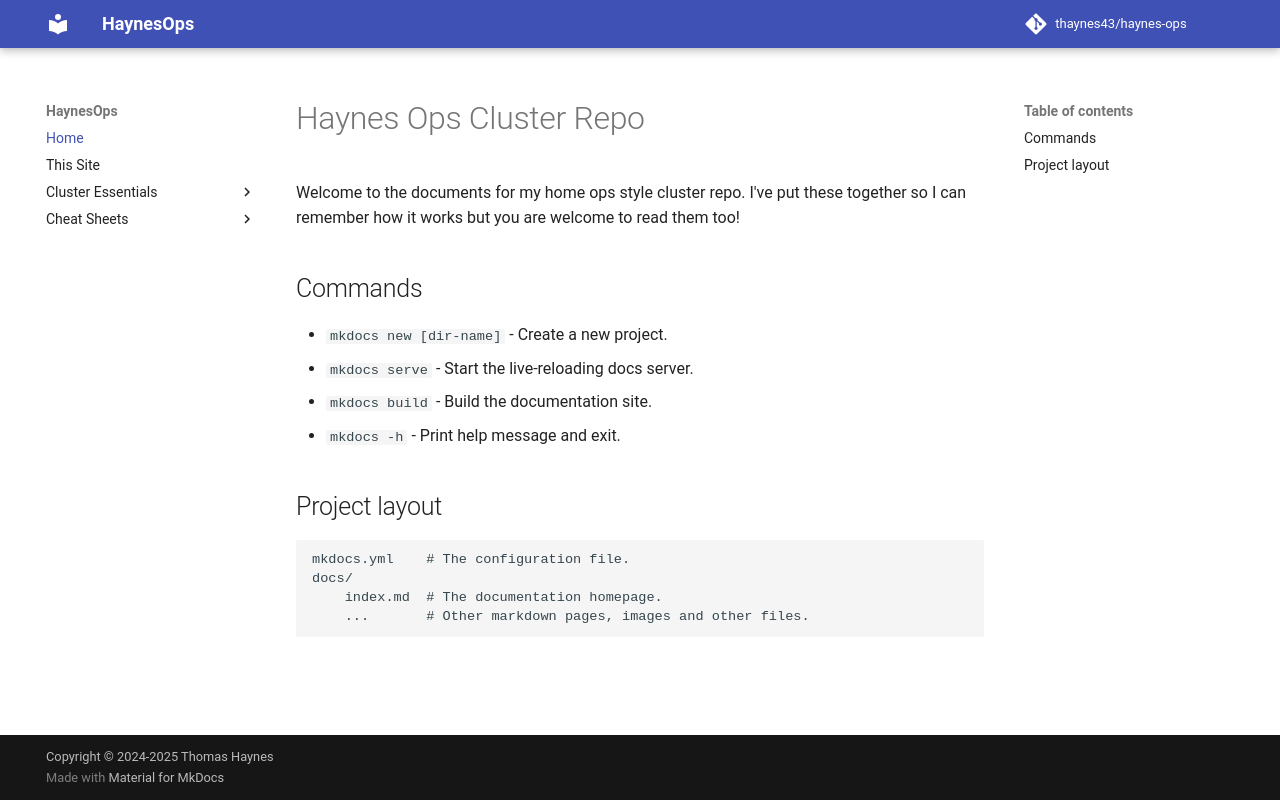

repository: thaynes43/haynes-ops · page: index.html · generator: mkdocs

# Haynes Ops Cluster Repo

Welcome to the documents for my home ops style cluster repo. I've put these together so I can remember how it works but you are welcome to read them too!

## Commands

* `mkdocs new [dir-name]` - Create a new project.
* `mkdocs serve` - Start the live-reloading docs server.
* `mkdocs build` - Build the documentation site.
* `mkdocs -h` - Print help message and exit.

## Project layout

    mkdocs.yml    # The configuration file.
    docs/
        index.md  # The documentation homepage.
        ...       # Other markdown pages, images and other files.
